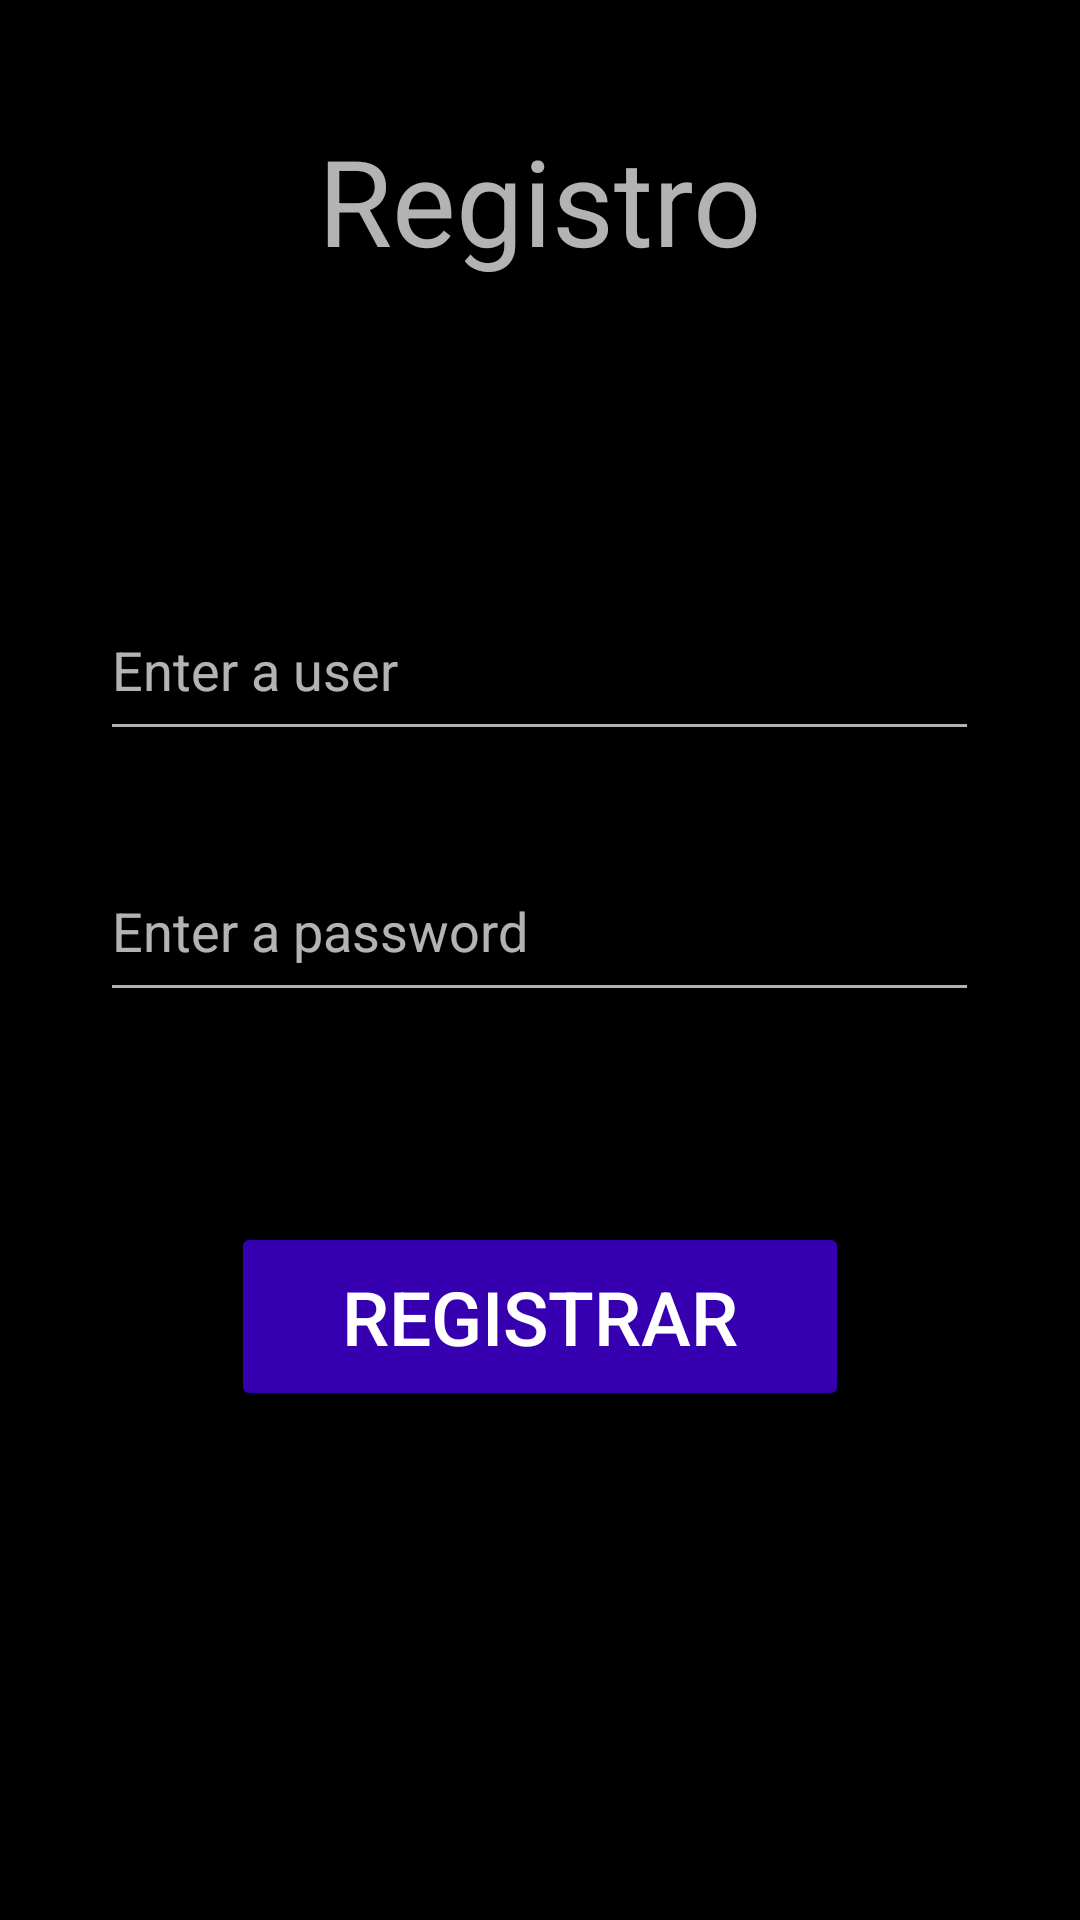

The Android layout XML behind this screen, and the referenced resources:
<!-- AndroidManifest.xml: application theme Theme.AppCompat.NoActionBar -->
<!-- res/layout/register.xml -->
<?xml version="1.0" encoding="utf-8"?>
<androidx.constraintlayout.widget.ConstraintLayout xmlns:android="http://schemas.android.com/apk/res/android"
    xmlns:app="http://schemas.android.com/apk/res-auto"
    xmlns:tools="http://schemas.android.com/tools"
    android:layout_width="match_parent"
    android:layout_height="match_parent"
    android:background="@color/black">

    <LinearLayout
        android:layout_width="match_parent"
        android:layout_height="match_parent"
        android:orientation="vertical">

        <TextView
            android:layout_width="wrap_content"
            android:layout_height="wrap_content"
            android:layout_marginTop="40dp"
            android:layout_gravity="center"
            android:text="@string/titulo_registro"
            android:textSize="40sp" />

        <EditText
            android:id="@+id/edtxt_Usuario_Register"
            android:layout_width="293dp"
            android:layout_height="57dp"
            android:layout_gravity="center"
            android:layout_marginTop="100dp"
            android:ems="10"
            android:hint="Enter a user"
            android:inputType="textPersonName" />

        <EditText
            android:id="@+id/edtxt_Contraseña_Register"
            android:layout_width="293dp"
            android:layout_height="57dp"
            android:layout_gravity="center"
            android:layout_marginTop="30dp"
            android:ems="10"
            android:hint="Enter a password"

            android:inputType="textPassword" />
             />

        <Button
            android:id="@+id/btn_Register"
            android:layout_width="206dp"
            android:layout_height="63dp"
            android:layout_gravity="center"
            android:layout_marginTop="70dp"
            android:backgroundTint="#3600B1"
            android:text="Registrar"
            android:textSize="25sp" />

    </LinearLayout>


</androidx.constraintlayout.widget.ConstraintLayout>
<!-- resources referenced by this layout -->
<resources>
  <string name="titulo_registro" translatable="false">Registro</string>
  <!-- not gathered from this repository: default colours our renderer supplied (Android Studio template values) -->
  <color name="black">#FF000000</color>
</resources>
